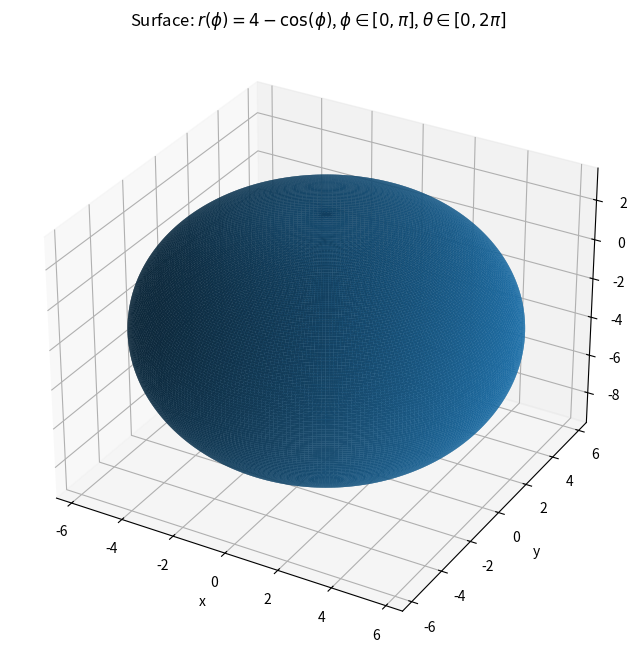

Generate this figure with matplotlib:
import numpy as np
import matplotlib.pyplot as plt

# Parameters
n_phi = 200
n_theta = 300

phi = np.linspace(0, np.pi, n_phi)         # polar angle from +z axis
theta = np.linspace(0, 2*np.pi, n_theta)   # azimuth angle around z axis

Phi, Theta = np.meshgrid(phi, theta, indexing="ij")

# Radius as a function of phi
R = 6 - 3*np.cos(Phi)

# Spherical -> Cartesian (phi from z-axis)
X = R * np.sin(Phi) * np.cos(Theta)
Y = R * np.sin(Phi) * np.sin(Theta)
Z = R * np.cos(Phi)

# Plot
fig = plt.figure(figsize=(8, 8))
ax = fig.add_subplot(111, projection="3d")

ax.plot_surface(X, Y, Z, rstride=1, cstride=1, linewidth=0, antialiased=True, alpha=0.9)

ax.set_xlabel("x")
ax.set_ylabel("y")
ax.set_zlabel("z")
ax.set_title(r"Surface: $r(\phi)=4-\cos(\phi)$, $\phi\in[0,\pi]$, $\theta\in[0,2\pi]$")

# Make axes have equal scale so it doesn't look squished
max_range = np.array([X.max()-X.min(), Y.max()-Y.min(), Z.max()-Z.min()]).max()
mid_x = (X.max() + X.min()) / 2
mid_y = (Y.max() + Y.min()) / 2
mid_z = (Z.max() + Z.min()) / 2
ax.set_xlim(mid_x - max_range/2, mid_x + max_range/2)
ax.set_ylim(mid_y - max_range/2, mid_y + max_range/2)
ax.set_zlim(mid_z - max_range/2, mid_z + max_range/2)

plt.show()
